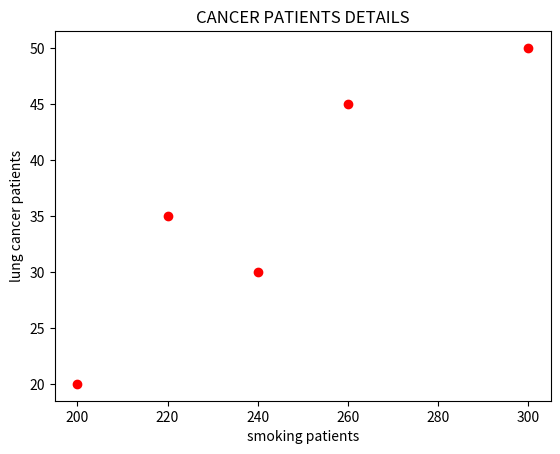

Write the Python code that produced this figure.
import pandas as pd
import numpy as np
import matplotlib.pyplot as plt
data={
    "smoking_patients":[200,220,240,260,300],
    "lung_cancer_patients":[20,35,30,45,50],
    }
df= pd.DataFrame(data)
plt.scatter(df['smoking_patients'], df['lung_cancer_patients'],color="red")
plt.xlabel("smoking patients")
plt.ylabel("lung cancer patients")
plt.title("CANCER PATIENTS DETAILS")
plt.show()
correlation=df.corr()
print(correlation)
